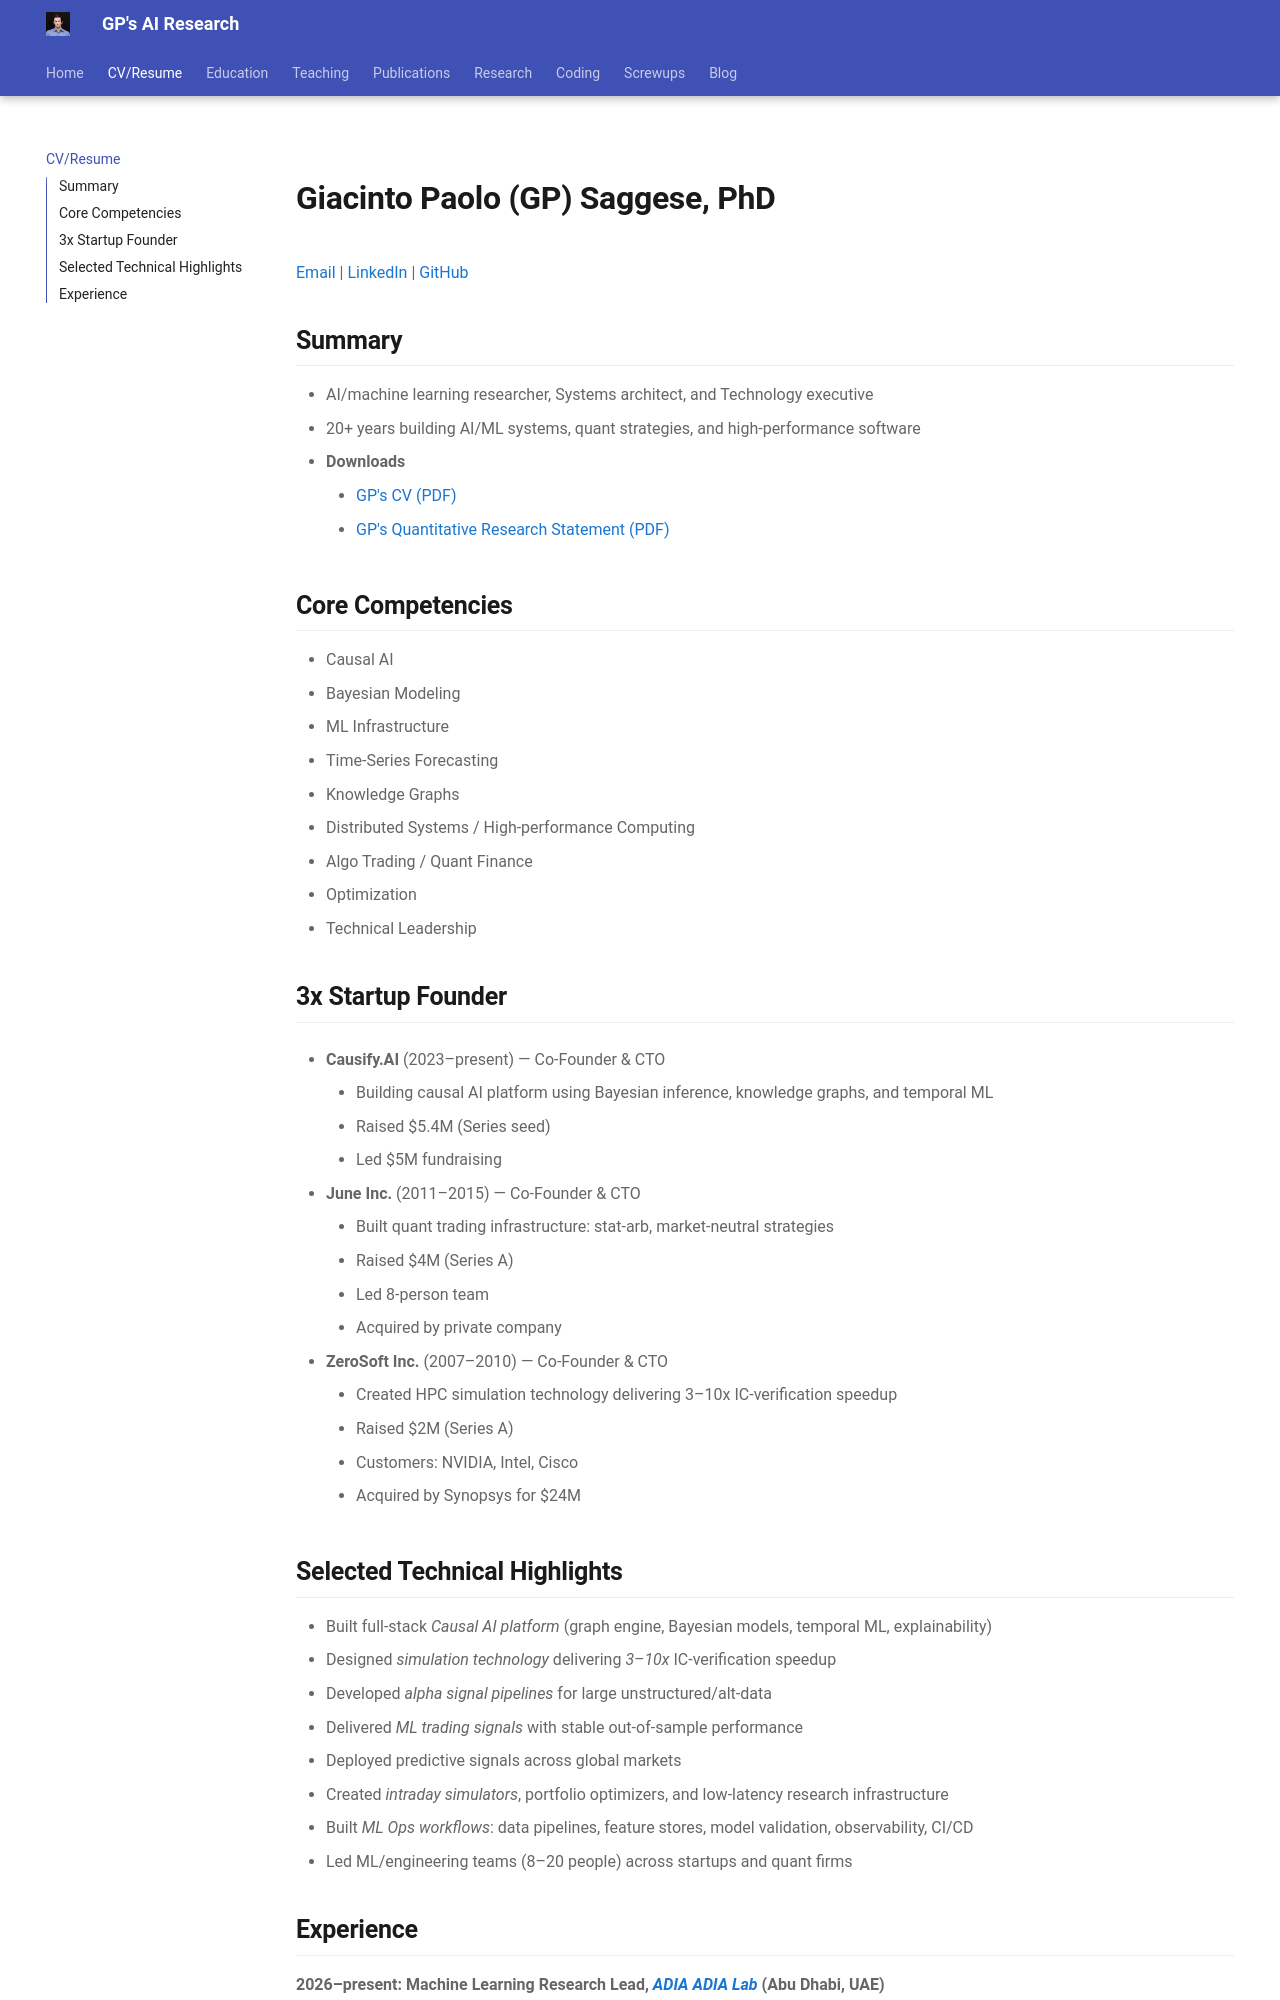

repository: gpsaggese/gpsaggese.github.io · page: 02_cv/index.html · generator: mkdocs

# Giacinto Paolo (GP) Saggese, PhD
[Email](mailto:saggese@gmail.com) | [LinkedIn](https://linkedin.com/in/gpsaggese) | [GitHub](https://github.com/gpsaggese)

## Summary

- AI/machine learning researcher, Systems architect, and Technology executive
- 20+ years building AI/ML systems, quant strategies, and high-performance software
- **Downloads**
    - [GP's CV (PDF)](papers/gp_saggese_cv.pdf)
    - [GP's Quantitative Research Statement (PDF)](papers/gp_saggese_quant_research_cv.pdf)

## Core Competencies

- Causal AI
- Bayesian Modeling
- ML Infrastructure
- Time-Series Forecasting
- Knowledge Graphs
- Distributed Systems / High-performance Computing
- Algo Trading / Quant Finance
- Optimization
- Technical Leadership

## 3x Startup Founder

- **Causify.AI** (2023–present) — Co-Founder & CTO
    - Building causal AI platform using Bayesian inference, knowledge graphs, and temporal ML
    - Raised $5.4M (Series seed)
    - Led $5M fundraising

- **June Inc.** (2011–2015) — Co-Founder & CTO
    - Built quant trading infrastructure: stat-arb, market-neutral strategies
    - Raised $4M (Series A)
    - Led 8-person team
    - Acquired by private company

- **ZeroSoft Inc.** (2007–2010) — Co-Founder & CTO
    - Created HPC simulation technology delivering 3–10x IC-verification speedup
    - Raised $2M (Series A)
    - Customers: NVIDIA, Intel, Cisco
    - Acquired by Synopsys for $24M

## Selected Technical Highlights

- Built full-stack _Causal AI platform_ (graph engine, Bayesian models, temporal
  ML, explainability)
- Designed _simulation technology_ delivering _3–10x_ IC-verification speedup
- Developed _alpha signal pipelines_ for large unstructured/alt-data
- Delivered _ML trading signals_ with stable out-of-sample performance
- Deployed predictive signals across global markets
- Created _intraday simulators_, portfolio optimizers, and low-latency research
  infrastructure
- Built _ML Ops workflows_: data pipelines, feature stores, model validation,
  observability, CI/CD
- Led ML/engineering teams (8–20 people) across startups and quant firms
